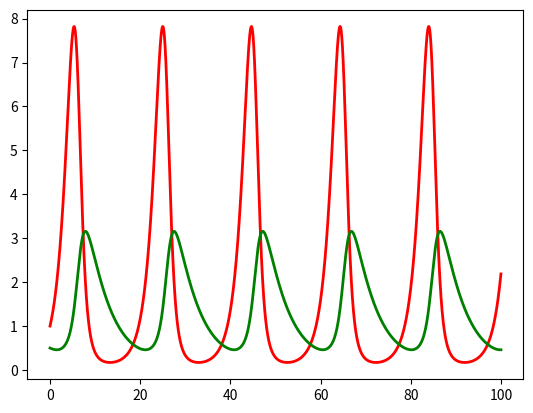

Here is the Python script that generated this plot:
import matplotlib.pyplot as plt
from random import *
from numpy import *
import sys

# model parameters
a = 0.7; b = 0.5; c = 0.2; e = 0.1
dt = 0.001; max_time = 100

# initial time and populations
t = 0; x = 1.0; y = 0.5

# empty lists in which to store time and populations
t_list = []; x_list = []; y_list = []

# initialize lists
t_list.append(t); x_list.append(x); y_list.append(y)

while t < max_time:
    # calc new values for t, x, y
    t = t + dt
    x = x + (a*x - b*x*y)*dt
    y = y + (-c*y + e*x*y)*dt

    # store new values in lists
    t_list.append(t)
    x_list.append(x)
    y_list.append(y)

# Plot the results    
p = plt.plot(t_list, x_list, 'r', t_list, y_list, 'g', linewidth = 2)
plt.show()